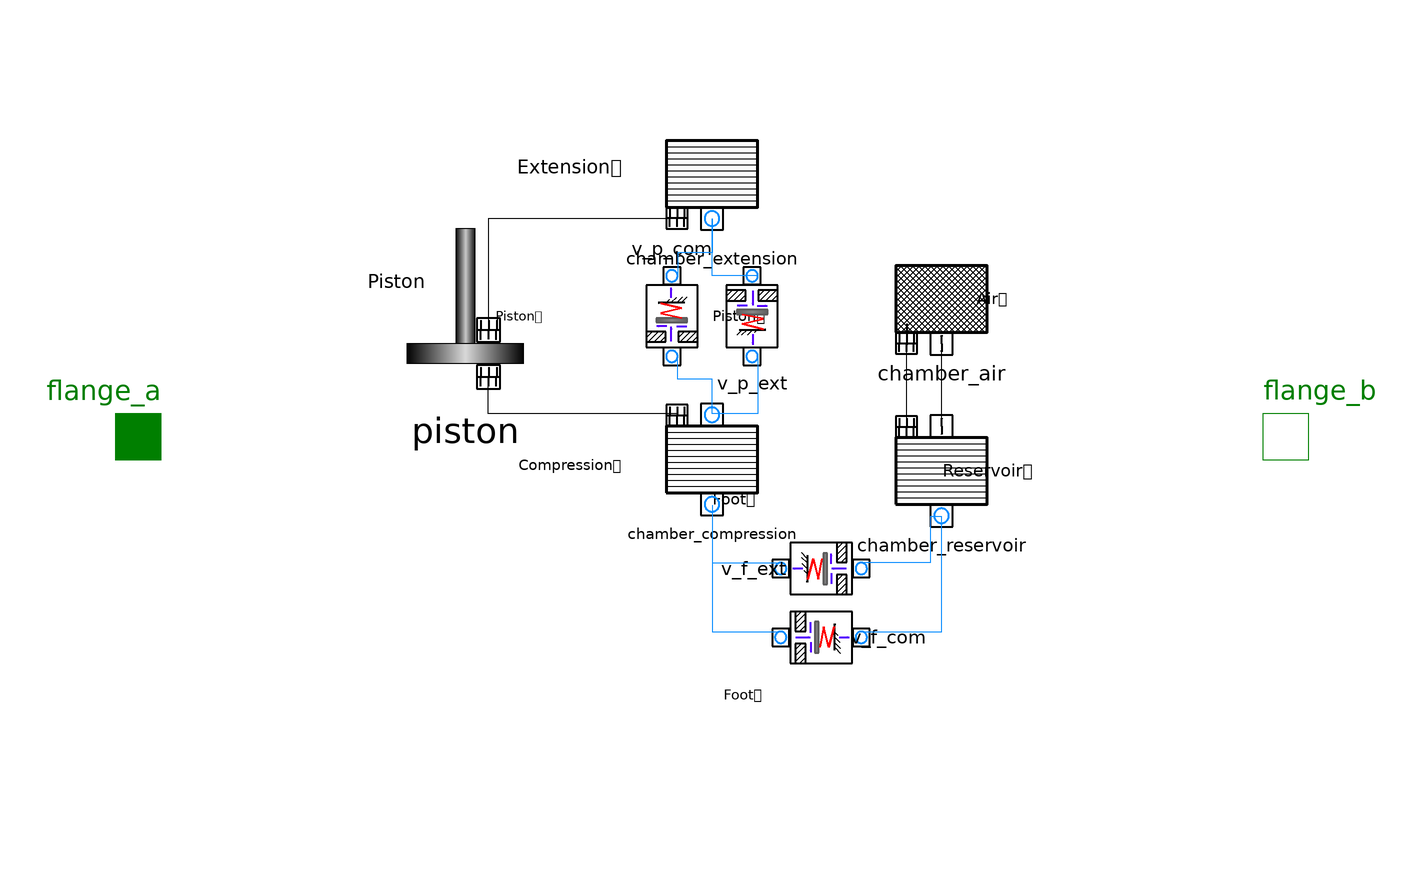

The Modelica model whose source follows is shown above as a component diagram (icons at their Placement, wires along their Line points).

model Damper_same_valves
  import Modelica.Units.SI;
  extends Modelica.Mechanics.Translational.Interfaces.PartialCompliant;
  SI.Temperature T(start = GP.T_start);
  SI.Mass M_total(displayUnit = "g") = chamber_extension.emu.M + chamber_air.gas.M + chamber_compression.emu.M + chamber_reservoir.emu.M;
  Chamber_Extension chamber_extension annotation(
    Placement(visible = true, transformation(origin = {0, 44}, extent = {{-10, -10}, {10, 10}}, rotation = 0)));
  /*a*/
  Piston piston annotation(
    Placement(visible = true, transformation(origin = {-43, 23}, extent = {{-17, -17}, {17, 17}}, rotation = 0)));
  /*a*/
  Chamber_Compression chamber_compression annotation(
    Placement(visible = true, transformation(origin = {0, -4}, extent = {{-10, -10}, {10, 10}}, rotation = 0)));
  /*a*/
  Chamber_Reservoir chamber_reservoir(V_emu_start = GP.V_emu_total_start - chamber_compression.V_emu_start - chamber_extension.V_emu_start) annotation(
    Placement(visible = true, transformation(origin = {40, -6}, extent = {{-10, -10}, {10, 10}}, rotation = 0)));
  /*a*/
  Chamber_Air chamber_air(x_r_start = chamber_reservoir.x_r_start) annotation(
    Placement(visible = true, transformation(origin = {40, 24}, extent = {{-10, -10}, {10, 10}}, rotation = 0)));
  /*a*/
  Valve_Set v_p_com(Q_V_xi_ref = 2.5e-4, d_1 = 2.2e-3, delta_p_f = 2000000, k_z = 1e5, nov = 6) annotation(
    Placement(visible = true, transformation(origin = {-7, 21}, extent = {{-9, -9}, {9, 9}}, rotation = 180)));
  /*a*/
  /*a*/
  /*a*/
  /*a*/
  Valve_Set v_p_ext(Q_V_xi_ref = 2.5e-4, d_1 = 2.2e-3, delta_p_f = 2000000, k_z = 1e5, nov = 6) annotation(
    Placement(visible = true, transformation(origin = {7, 21}, extent = {{-9, -9}, {9, 9}}, rotation = 0)));
  Valve_Set v_f_com(Q_V_xi_ref = 2.5e-4, d_1 = 2.2e-3, delta_p_f = 2000000, k_z = 1e5, nov = 6) annotation(
    Placement(visible = true, transformation(origin = {19, -35}, extent = {{-9, -9}, {9, 9}}, rotation = 90)));
  Valve_Set v_f_ext(Q_V_xi_ref = 2.5e-4, d_1 = 2.2e-3, delta_p_f = 2000000, k_z = 1e5, nov = 6) annotation(
    Placement(visible = true, transformation(origin = {19, -23}, extent = {{-9, -9}, {9, 9}}, rotation = -90)));
equation
  T = chamber_extension.emu.T;
  T = chamber_compression.emu.T;
  T = chamber_reservoir.emu.T;
  T = chamber_air.gas.T;
  s_rel = piston.x + GP.h_fc + GP.h_fp;
  piston.F_en = f;
  connect(chamber_extension.ms, piston.ms_up) annotation(
    Line(points = {{-6, 38}, {-39, 38}, {-39, 19}}));
/*a*/
  connect(chamber_compression.ms, piston.ms_down) annotation(
    Line(points = {{-6, 4}, {-39, 4}, {-39, 10}}));
/*a*/
  connect(chamber_reservoir.ms, chamber_air.ms) annotation(
    Line(points = {{33.9, 1.7}, {33.9, 19.7}, {34, 19.7}, {34, 16}}));
/*a*/
  connect(chamber_reservoir.sf, chamber_air.sf) annotation(
    Line(points = {{40, 1.8}, {40, 16}}));
/*a*/
/*a*/
/*a*/
/*a*/
/*a*/
  connect(chamber_extension.ep_down, v_p_com.ep_out) annotation(
    Line(points = {{0, 38}, {0, 32}, {-6, 32}, {-6, 28}}, color = {10, 141, 255}));
/*a*/
/*a*/
  connect(chamber_compression.ep_up, v_p_com.ep_in) annotation(
    Line(points = {{0, 4}, {0, 10}, {-6, 10}, {-6, 14}}, color = {10, 141, 255}));
/*a*/
/*a*/
  connect(v_p_ext.ep_out, chamber_compression.ep_up) annotation(
    Line(points = {{8, 14}, {8, 4}, {0, 4}}, color = {10, 141, 255}));
  connect(v_p_ext.ep_in, chamber_extension.ep_down) annotation(
    Line(points = {{8, 28}, {0, 28}, {0, 38}}, color = {10, 141, 255}));
  connect(chamber_compression.ep_down, v_f_ext.ep_out) annotation(
    Line(points = {{0, -12}, {0, -22}, {12, -22}}, color = {10, 141, 255}));
  connect(chamber_compression.ep_down, v_f_com.ep_in) annotation(
    Line(points = {{0, -12}, {0, -34}, {12, -34}}, color = {10, 141, 255}));
  connect(chamber_reservoir.ep_down, v_f_ext.ep_in) annotation(
    Line(points = {{40, -14}, {38, -14}, {38, -22}, {26, -22}}, color = {10, 141, 255}));
  connect(v_f_com.ep_out, chamber_reservoir.ep_down) annotation(
    Line(points = {{26, -34}, {40, -34}, {40, -14}}, color = {10, 141, 255}));
  annotation(
    Diagram(graphics = {Text(origin = {56, -6}, extent = {{-16, 14}, {16, -14}}, textString = "Reservoir
 chamber", fontSize = 12), Text(origin = {56, 24}, extent = {{-10, 10}, {10, -10}}, textString = "Air
 chamber", fontSize = 12), Text(origin = {-18, -5}, extent = {{-16, 11}, {16, -11}}, textString = "Compression
 chamber", fontSize = 12), Text(origin = {-55, 27}, extent = {{-5, 3}, {5, -3}}, textString = "Piston", fontSize = 12), Text(origin = {-20, 21}, extent = {{-18, 19}, {18, -19}}, textString = "Piston
 valves
 compression", fontSize = 12), Text(origin = {-16, 47}, extent = {{-18, 15}, {18, -15}}, textString = "Extension
 chamber", fontSize = 12), Text(origin = {18, 21}, extent = {{-18, 19}, {18, -19}}, textString = "Piston
 valves
 extension", fontSize = 12), Text(origin = {20, -45}, extent = {{-18, 19}, {18, -19}}, textString = "Foot
 valves
 compression", fontSize = 12), Text(origin = {18, -11}, extent = {{-18, 19}, {18, -19}}, textString = "Foot
 valves
 extension", fontSize = 12)}),
    Icon(graphics = {Line(origin = {-3.06333, -8.19321}, points = {{64, 15}, {64, 51}, {-82, 51}, {-82, -35}, {64, -35}, {64, -23}, {64, 1}}, color = {0, 85, 127}, thickness = 1.5), Rectangle(origin = {27, 0}, fillColor = {185, 185, 185}, fillPattern = FillPattern.CrossDiag, extent = {{33, 42}, {-33, -42}}), Rectangle(origin = {-46, 0}, rotation = -90, fillColor = {217, 228, 255}, fillPattern = FillPattern.Horizontal, lineThickness = 0.5, extent = {{-43, 39}, {43, -39}}), Rectangle(origin = {-8, 0}, rotation = -90, fillColor = {217, 228, 255}, fillPattern = FillPattern.Horizontal, lineThickness = 0.5, extent = {{-31, 67}, {31, -67}}), Line(origin = {-1.39073, -0.347682}, points = {{62, -8}, {62, 32}, {-74, 32}, {-74, -32}, {62, -32}, {62, -6}, {62, -22}}, color = {170, 85, 127}, thickness = 1.5), Rectangle(origin = {29, 0}, rotation = 90, fillColor = {255, 255, 255}, fillPattern = FillPattern.VerticalCylinder, extent = {{-6, -57}, {6, 57}}), Rectangle(origin = {-24, 0}, rotation = 90, fillColor = {255, 255, 255}, fillPattern = FillPattern.VerticalCylinder, extent = {{-30, 6}, {30, -6}})}));
end Damper_same_valves;